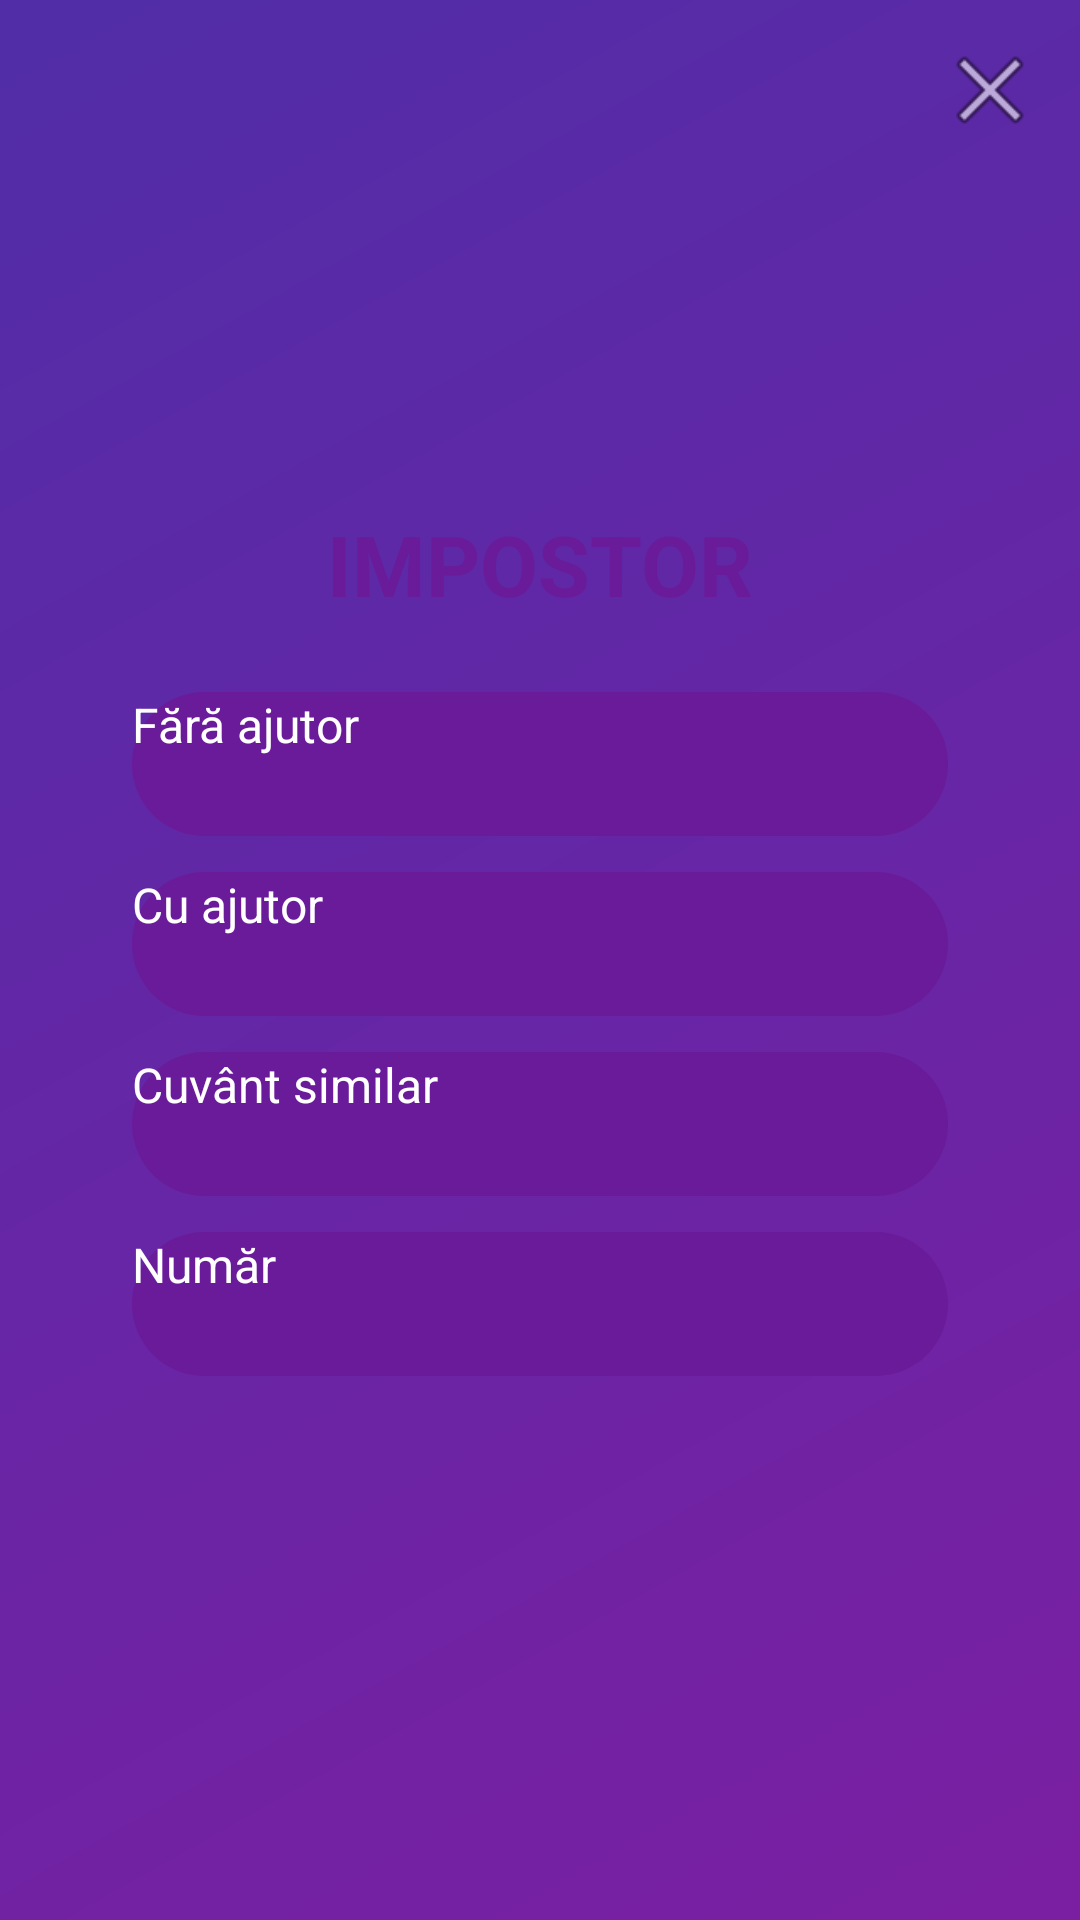

The Android layout XML behind this screen, and the referenced resources:
<!-- AndroidManifest.xml: application theme Theme.MyApplication -->
<!-- res/layout/impostor_screen.xml -->
<?xml version="1.0" encoding="utf-8"?>
<FrameLayout xmlns:android="http://schemas.android.com/apk/res/android"
    android:layout_width="match_parent"
    android:layout_height="match_parent">

    <View
        android:layout_width="match_parent"
        android:layout_height="match_parent"
        android:background="@drawable/bg_gradient"/>


    <FrameLayout
        android:id="@+id/inputScreen_original"
        android:layout_width="match_parent"
        android:layout_height="match_parent">

        <ImageButton
            android:id="@+id/btnExit2"
            android:layout_width="36dp"
            android:layout_height="36dp"
            android:layout_gravity="top|end"
            android:layout_margin="12dp"
            android:background="@android:color/transparent"
            android:src="@android:drawable/ic_menu_close_clear_cancel" />

        <LinearLayout
            android:layout_width="320dp"
            android:layout_height="wrap_content"
            android:layout_gravity="center"
            android:background="@drawable/bg_card"
            android:gravity="center"
            android:orientation="vertical"
            android:padding="24dp">

            <TextView
                android:layout_width="wrap_content"
                android:layout_height="wrap_content"
                android:layout_marginBottom="24dp"
                android:text="IMPOSTOR"
                android:textColor="#6A1B9A"
                android:textSize="28sp"
                android:textStyle="bold" />

            <Button
                android:id="@+id/btnFaraAjutor"
                style="@style/GameButton"
                android:text="Fără ajutor" />

            <Button
                android:id="@+id/btnCuAjutor"
                style="@style/GameButton"
                android:text="Cu ajutor" />

            <Button
                android:id="@+id/btnCuvantSimilar"
                style="@style/GameButton"
                android:text="Cuvânt similar" />

            <Button
                android:id="@+id/btnNumar"
                style="@style/GameButton"
                android:text="Număr" />

        </LinearLayout>
    </FrameLayout>

    <LinearLayout
        android:id="@+id/inputScreen"
        android:layout_width="match_parent"
        android:layout_height="match_parent"
        android:gravity="center"
        android:orientation="vertical"
        android:visibility="gone">

        <LinearLayout
            android:layout_width="320dp"
            android:layout_height="wrap_content"
            android:background="@drawable/bg_card"
            android:padding="24dp"
            android:orientation="vertical"
            android:gravity="center">

            <TextView
                android:layout_width="wrap_content"
                android:layout_height="wrap_content"
                android:text="Număr de jucători"
                android:textSize="20sp"
                android:textStyle="bold"
                android:layout_marginBottom="16dp"/>

            <EditText
                android:id="@+id/inputNumber"
                android:layout_width="200dp"
                android:layout_height="wrap_content"
                android:hint="ex: 5"
                android:gravity="center"
                android:inputType="number"
                android:layout_marginBottom="20dp"/>

            <Button
                android:id="@+id/generateBtn"
                style="@style/GameButton"
                android:text="Start joc"/>

        </LinearLayout>
    </LinearLayout>

    <LinearLayout
        android:id="@+id/squaresScreen"
        android:layout_width="match_parent"
        android:layout_height="match_parent"
        android:gravity="center"
        android:orientation="vertical"
        android:visibility="gone">

        <RelativeLayout
            android:layout_width="match_parent"
            android:layout_height="wrap_content"
            android:padding="8dp">

            <ImageButton
                android:id="@+id/btnExit"
                android:layout_width="36dp"
                android:layout_height="36dp"
                android:layout_alignParentEnd="true"
                android:background="@android:color/transparent"
                android:src="@android:drawable/ic_menu_close_clear_cancel"
                android:contentDescription="Ieșire" />
        </RelativeLayout>

        <GridLayout
            android:id="@+id/grid"
            android:layout_width="match_parent"
            android:layout_height="wrap_content"
            android:columnCount="2"
            android:padding="16dp"/>

        <Button
            android:id="@+id/reset"
            style="@style/GameButton"
            android:text="Reset"
            android:layout_marginTop="16dp"/>

    </LinearLayout>

</FrameLayout>
<!-- resources referenced by this layout -->
<resources>
  <!-- drawable bg_gradient (drawable) -->
  <shape xmlns:android="http://schemas.android.com/apk/res/android">
      <gradient
          android:startColor="#7B1FA2"
          android:endColor="#512DA8"
          android:angle="135"/>
  </shape>
  <style name="GameButton">
          <item name="android:layout_width">match_parent</item>
          <item name="android:layout_height">48dp</item>
          <item name="android:layout_marginBottom">12dp</item>
          <item name="android:textColor">#FFFFFF</item>
          <item name="android:textSize">16sp</item>
          <item name="android:background">@drawable/bg_button</item>
      </style>
  <!-- drawable bg_button (drawable) -->
  <shape xmlns:android="http://schemas.android.com/apk/res/android">
      <solid android:color="#6A1B9A"/>
      <corners android:radius="24dp"/>
  </shape>
</resources>
